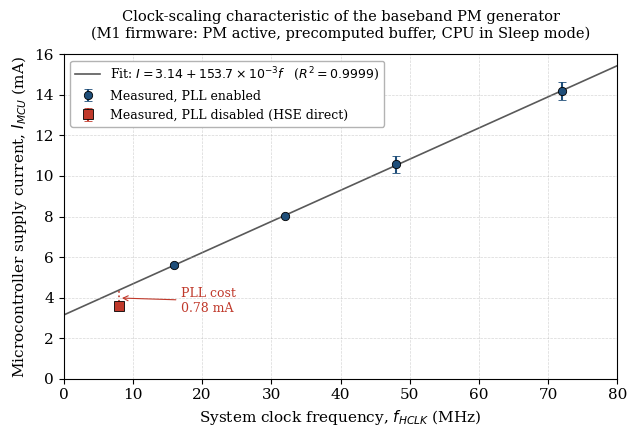

This chart was generated by the following Python code:
"""
Clock-scaling characteristic for the baseband PM generator
STM32 Nucleo-F303RE, Plane B (IDD jumper, 4.6 ohm shunt)

Plots MCU supply current against system clock frequency for the M1 firmware
(PM active, precomputed buffer, CPU in Sleep mode), fits a straight line to
the four PLL-based points, and shows the PLL-disabled point separately.

    I_MCU = I0 + k * f_HCLK

    k  = dynamic current coefficient (uA/MHz)
    I0 = static and peripheral current that does not scale with clock
"""

import numpy as np
import matplotlib.pyplot as plt

# ---------------------------------------------------------------------------
# Measured data (Plane B, mean of three independent runs)
# ---------------------------------------------------------------------------

# Points running from the PLL
f_pll = np.array([72.0, 48.0, 32.0, 16.0])          # MHz
i_pll = np.array([14.19, 10.58, 8.02, 5.61])        # mA
e_pll = np.array([0.89, 0.85, 0.13, 0.15]) / 2.0    # half-spread, mA

# Point running directly from HSE with the PLL disabled
f_nopll = np.array([8.0])
i_nopll = np.array([3.59])
e_nopll = np.array([0.13]) / 2.0

# ---------------------------------------------------------------------------
# Least-squares fit through the PLL points only
# ---------------------------------------------------------------------------

k, i0 = np.polyfit(f_pll, i_pll, 1)

i_fit = i0 + k * f_pll
ss_res = np.sum((i_pll - i_fit) ** 2)
ss_tot = np.sum((i_pll - np.mean(i_pll)) ** 2)
r2 = 1.0 - ss_res / ss_tot

i_pred_8 = i0 + k * 8.0
pll_cost = i_pred_8 - i_nopll[0]

print(f"Slope  k  = {k*1000:.1f} uA/MHz")
print(f"Intercept = {i0:.3f} mA")
print(f"R^2       = {r2:.5f}")
print(f"Predicted at 8 MHz with PLL = {i_pred_8:.2f} mA")
print(f"Measured  at 8 MHz, PLL off = {i_nopll[0]:.2f} mA")
print(f"PLL current cost            = {pll_cost:.2f} mA")

# ---------------------------------------------------------------------------
# Plot
# ---------------------------------------------------------------------------

plt.rcParams.update({
    "font.family": "serif",
    "font.size": 11,
    "axes.linewidth": 0.8,
})

fig, ax = plt.subplots(figsize=(6.5, 4.5))

f_line = np.linspace(0, 80, 200)
ax.plot(f_line, i0 + k * f_line,
        color="0.35", linewidth=1.2, zorder=1,
        label=fr"Fit: $I = {i0:.2f} + {k*1000:.1f}\times10^{{-3}} f$   ($R^2 = {r2:.4f}$)")

ax.errorbar(f_pll, i_pll, yerr=e_pll,
            fmt="o", markersize=6, color="#1f4e79",
            markerfacecolor="#1f4e79", markeredgecolor="black",
            markeredgewidth=0.6, capsize=3, linestyle="none", zorder=3,
            label="Measured, PLL enabled")

ax.errorbar(f_nopll, i_nopll, yerr=e_nopll,
            fmt="s", markersize=7, color="#c0392b",
            markerfacecolor="#c0392b", markeredgecolor="black",
            markeredgewidth=0.6, capsize=3, linestyle="none", zorder=3,
            label="Measured, PLL disabled (HSE direct)")

ax.plot([8.0, 8.0], [i_nopll[0], i_pred_8],
        color="#c0392b", linestyle=":", linewidth=1.2, zorder=2)
ax.annotate(f"PLL cost\n{pll_cost:.2f} mA",
            xy=(8.0, (i_nopll[0] + i_pred_8) / 2),
            xytext=(17, 3.3),
            fontsize=9, color="#c0392b",
            arrowprops=dict(arrowstyle="->", color="#c0392b", linewidth=0.8))

ax.set_xlabel("System clock frequency, $f_{HCLK}$ (MHz)")
ax.set_ylabel("Microcontroller supply current, $I_{MCU}$ (mA)")
ax.set_title("Clock-scaling characteristic of the baseband PM generator\n"
             "(M1 firmware: PM active, precomputed buffer, CPU in Sleep mode)",
             fontsize=10.5, pad=12)

ax.set_xlim(0, 80)
ax.set_ylim(0, 16)
ax.grid(True, which="major", linestyle="--", linewidth=0.5, alpha=0.5)
ax.legend(loc="upper left", frameon=True, framealpha=1.0,
          edgecolor="0.7", fontsize=9)

fig.tight_layout()
fig.savefig("clock_scaling.png", dpi=300, bbox_inches="tight")
fig.savefig("clock_scaling.pdf", bbox_inches="tight")

print("\nSaved clock_scaling.png and clock_scaling.pdf")
